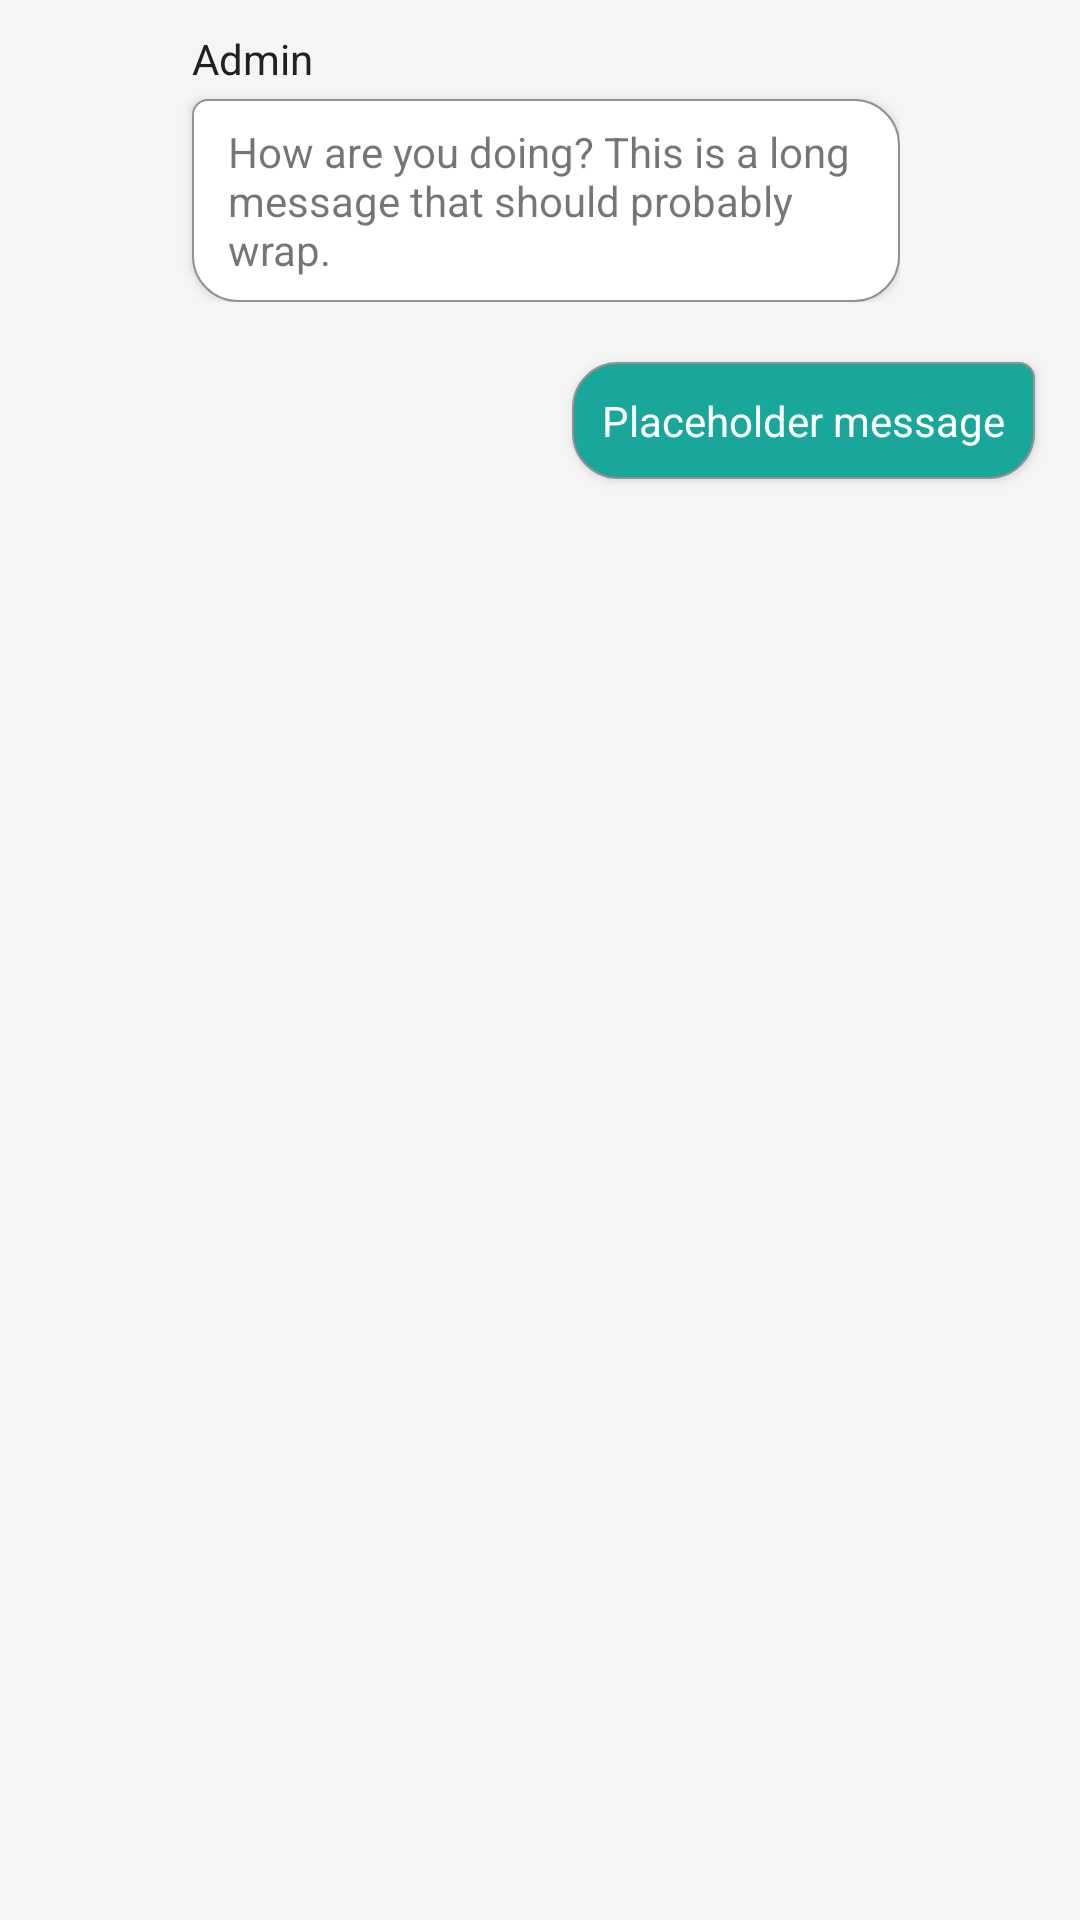

The Android layout XML behind this screen, and the referenced resources:
<!-- AndroidManifest.xml: application theme AppTheme -->
<!-- res/layout/layout_chat_item.xml -->
<?xml version="1.0" encoding="utf-8"?>
<LinearLayout xmlns:android="http://schemas.android.com/apk/res/android"
    xmlns:app="http://schemas.android.com/apk/res-auto"
    xmlns:tools="http://schemas.android.com/tools"
    android:layout_width="match_parent"
    android:layout_height="wrap_content"

    android:orientation="vertical"


    android:clipToPadding="false">

    <RelativeLayout
        android:id="@+id/rlAdmin"
        android:layout_width="match_parent"
        android:layout_height="wrap_content"
        android:paddingVertical="10dp"
        android:paddingLeft="15dp"
        android:paddingRight="60dp">




    <View
        android:id="@+id/avatar"
        android:layout_alignParentLeft="true"
        android:scaleType="centerInside"
        android:background="@drawable/circle"
        android:layout_width="34dp"
        android:layout_height="34dp" />

    <TextView
        android:id="@+id/name"
        android:layout_marginLeft="15dp"
        android:layout_toRightOf="@+id/avatar"
        android:layout_alignTop="@+id/avatar"
        android:layout_width="wrap_content"
        android:layout_height="wrap_content"
        android:paddingBottom="4dp"
        android:textColor="@color/black"
        android:text="Admin"/>

    <TextView
        android:layout_width="wrap_content"
        android:layout_height="wrap_content"
        android:id="@+id/txtAdmin"
        android:layout_below="@+id/name"
        android:layout_alignLeft="@+id/name"
        android:background="@drawable/admin_message"
        android:paddingVertical="8dp"
        android:paddingHorizontal="12dp"
        android:elevation="2dp"
        android:text="How are you doing? This is a long message that should probably wrap."
        />

    </RelativeLayout>
    <RelativeLayout
        android:id="@+id/rlAgent"
        android:layout_width="match_parent"
        android:layout_height="wrap_content"
        android:paddingVertical="10dp"
        android:paddingRight="15dp"
        android:paddingLeft="60dp"
        android:clipToPadding="false">

        <TextView
            android:layout_width="wrap_content"
            android:layout_height="wrap_content"
            android:id="@+id/txtAgent"
            android:background="@drawable/agent_message"
            android:textColor="#fff"
            android:padding="10dp"
            android:elevation="2dp"
            android:layout_alignParentRight="true"
            android:text="Placeholder message"
            />

    </RelativeLayout>

</LinearLayout>
<!-- resources referenced by this layout -->
<resources>
  <color name="black">#212121</color>
  <!-- drawable admin_message (drawable) -->
  <?xml version="1.0" encoding="utf-8"?>
  <shape xmlns:android="http://schemas.android.com/apk/res/android"
      android:shape="rectangle">
      <stroke
          android:width="0.6dp"
          android:color="@color/description_text"></stroke>
  
      <solid android:color="#fff" />
      <corners android:topLeftRadius="5dp" android:radius="15dp" />
  </shape>
  <!-- drawable agent_message (drawable) -->
  <?xml version="1.0" encoding="utf-8"?>
  <shape xmlns:android="http://schemas.android.com/apk/res/android"
      android:shape="rectangle">
      <stroke
          android:width="0.8dp"
          android:color="@color/description_text"></stroke>
      <solid android:color="@color/teallight" />
      <corners android:topRightRadius="5dp" android:radius="15dp" />
  </shape>
  <style name="AppTheme" parent="Theme.AppCompat.Light.NoActionBar">
          
          
          <item name="colorPrimary">@color/colorPrimary</item>
          
          <item name="colorPrimaryDark">@color/colorPrimaryDark</item>
          <item name="colorAccent">@color/colorAccent</item>
          
          <item name="android:windowBackground">@color/bg_dashboard</item>
          
          
  
      </style>
  <color name="description_text">#929292</color>
  <color name="teallight">#19A79B</color>
  <color name="colorPrimary">#242E66</color>
  <color name="colorPrimaryDark">#000B4D</color>
  <color name="colorAccent">#6200EE</color>
  <color name="bg_dashboard">#f5f5f5</color>
</resources>
